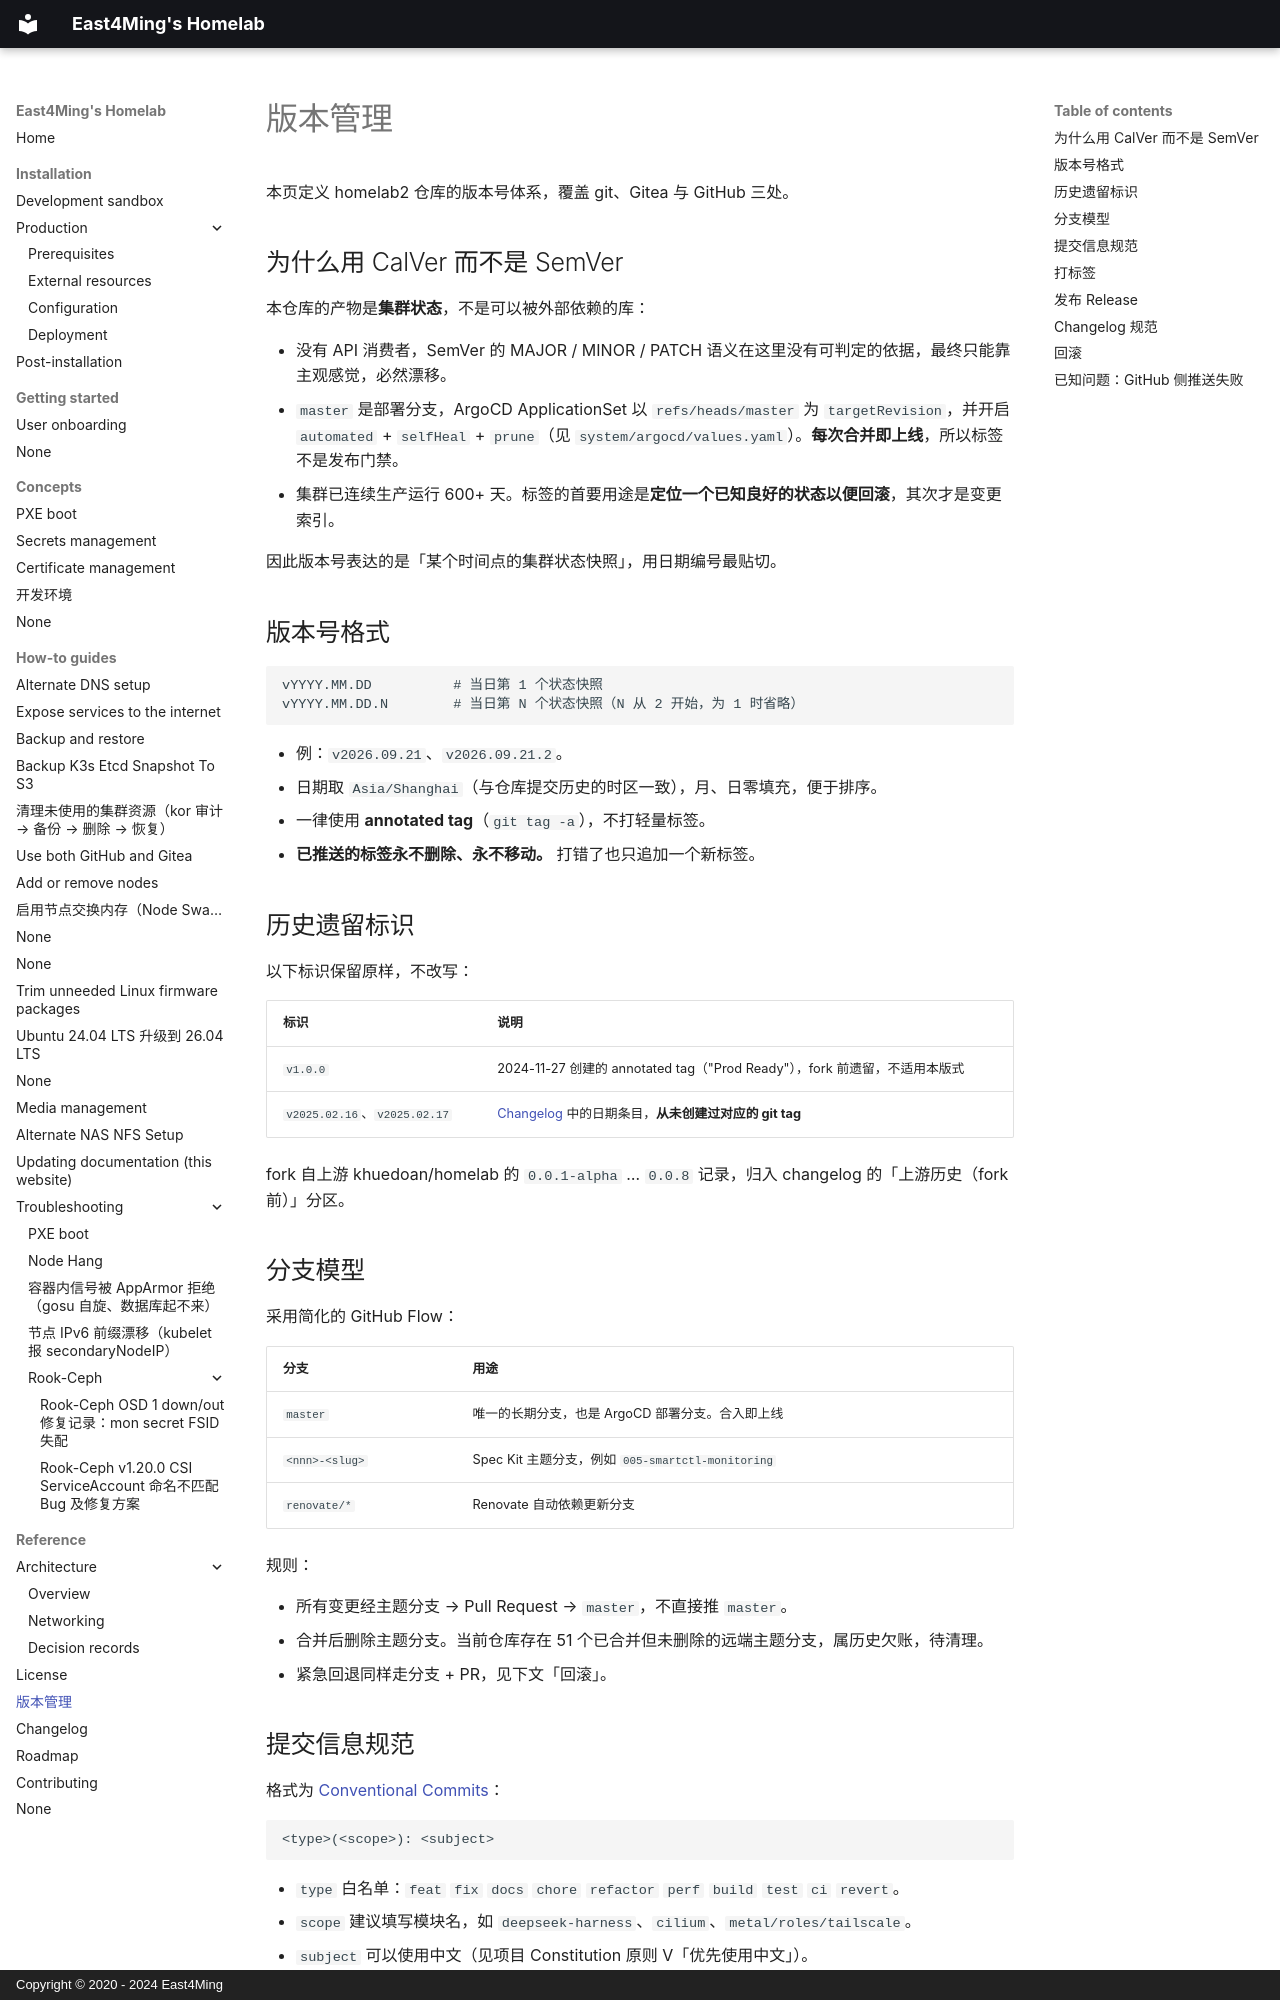

repository: east4ming/homelab2 · page: reference/versioning/index.html · generator: mkdocs · copyright: Copyright © 2020 - 2024 East4Ming

# 版本管理

本页定义 homelab2 仓库的版本号体系，覆盖 git、Gitea 与 GitHub 三处。

## 为什么用 CalVer 而不是 SemVer

本仓库的产物是**集群状态**，不是可以被外部依赖的库：

- 没有 API 消费者，SemVer 的 MAJOR / MINOR / PATCH 语义在这里没有可判定的依据，最终只能靠主观感觉，必然漂移。
- `master` 是部署分支，ArgoCD ApplicationSet 以 `refs/heads/master` 为 `targetRevision`，并开启 `automated` + `selfHeal` + `prune`（见 `system/argocd/values.yaml`）。**每次合并即上线**，所以标签不是发布门禁。
- 集群已连续生产运行 600+ 天。标签的首要用途是**定位一个已知良好的状态以便回滚**，其次才是变更索引。

因此版本号表达的是「某个时间点的集群状态快照」，用日期编号最贴切。

## 版本号格式

```
vYYYY.MM.DD          # 当日第 1 个状态快照
vYYYY.MM.DD.N        # 当日第 N 个状态快照（N 从 2 开始，为 1 时省略）
```

- 例：`v2026.09.21`、`v2026.09.21.2`。
- 日期取 `Asia/Shanghai`（与仓库提交历史的时区一致），月、日零填充，便于排序。
- 一律使用 **annotated tag**（`git tag -a`），不打轻量标签。
- **已推送的标签永不删除、永不移动。** 打错了也只追加一个新标签。

## 历史遗留标识

以下标识保留原样，不改写：

| 标识 | 说明 |
| --- | --- |
| `v1.0.0` | 2024-11-27 创建的 annotated tag（"Prod Ready"），fork 前遗留，不适用本版式 |
| `v2025.02.16`、`v2025.02.17` | [Changelog](changelog.md) 中的日期条目，**从未创建过对应的 git tag** |

fork 自上游 khuedoan/homelab 的 `0.0.1-alpha` … `0.0.8` 记录，归入 changelog 的「上游历史（fork 前）」分区。

## 分支模型

采用简化的 GitHub Flow：

| 分支 | 用途 |
| --- | --- |
| `master` | 唯一的长期分支，也是 ArgoCD 部署分支。合入即上线 |
| `<nnn>-<slug>` | Spec Kit 主题分支，例如 `005-smartctl-monitoring` |
| `renovate/*` | Renovate 自动依赖更新分支 |

规则：

- 所有变更经主题分支 → Pull Request → `master`，不直接推 `master`。
- 合并后删除主题分支。当前仓库存在 51 个已合并但未删除的远端主题分支，属历史欠账，待清理。
- 紧急回退同样走分支 + PR，见下文「回滚」。

## 提交信息规范

格式为 [Conventional Commits](https://www.conventionalcommits.org/)：

```
<type>(<scope>): <subject>
```

- `type` 白名单：`feat` `fix` `docs` `chore` `refactor` `perf` `build` `test` `ci` `revert`。
- `scope` 建议填写模块名，如 `deepseek-harness`、`cilium`、`metal/roles/tailscale`。
- `subject` 可以使用中文（见项目 Constitution 原则 V「优先使用中文」）。
- 破坏性变更：在 `type` 后加 `!`，或在页脚写 `BREAKING CHANGE: ...`。

禁止的写法（仓库历史中确实出现过，不要沿用）：

- `[Spec Kit] Add tasks` — Spec Kit 产出的提交同样使用上面的白名单前缀，例如 `docs(005): 添加任务清单`。
- `update`、`fixed`、`Fix` 这类没有类型的提交。
- 直接以整段中文叙述作为标题。
